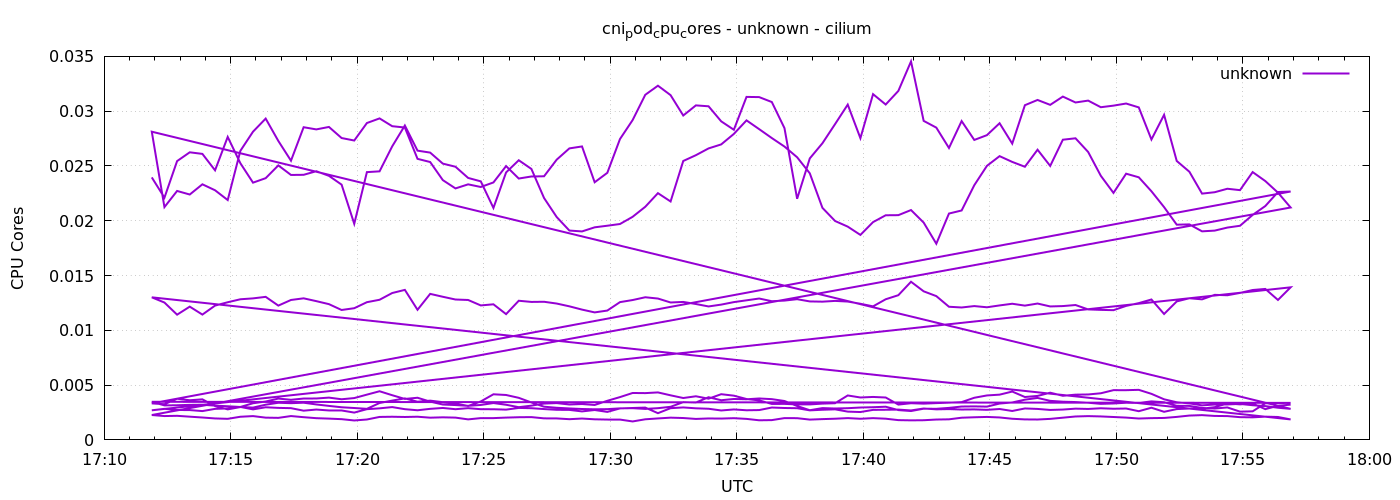

Data behind this chart, as committed beside it:
1778087513	0.02395602643042476
1778087543	0.02211
1778087573	0.02544
1778087603	0.02625
1778087633	0.0261
1778087663	0.0246
1778087693	0.02765
1778087723	0.02525
1778087753	0.02348
1778087783	0.02389
1778087813	0.02505
1778087843	0.02418
1778087873	0.02419
1778087903	0.02452
1778087933	0.0241
1778087963	0.0233
1778087993	0.01972
1778088023	0.02444
1778088053	0.02451
1778088083	0.02679
1778088113	0.02869
1778088143	0.0264
1778088173	0.02622
1778088203	0.02521
1778088233	0.02493
1778088263	0.02391
1778088293	0.02359
1778088323	0.02117
1778088353	0.02441
1778088383	0.02552
1778088413	0.02473
1778088443	0.02208
1778088473	0.02034
1778088503	0.01911
1778088533	0.01903
1778088563	0.0194
1778088593	0.01955
1778088623	0.0197
1778088653	0.02036
1778088683	0.02128
1778088713	0.02252
1778088743	0.02176
1778088773	0.02545
1778088803	0.02598
1778088833	0.0266
1778088863	0.02697
1778088893	0.02792
1778088923	0.02916
1778088953	0.02836
1778088983	0.02755
1778089013	0.02677
1778089043	0.02579
1778089073	0.02433
1778089103	0.02118
1778089133	0.01998
1778089163	0.01946
1778089193	0.01871
1778089223	0.01988
1778089253	0.0205
1778089283	0.02051
1778089313	0.02098
... 576 more rows
